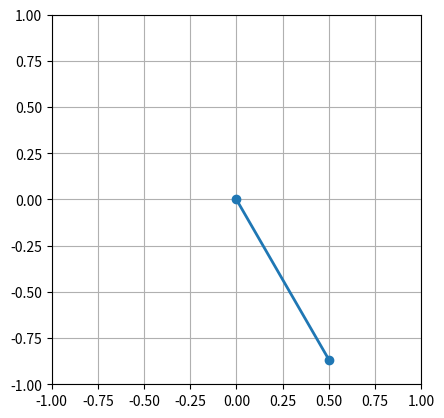

Generate this figure with matplotlib:
import matplotlib.pyplot as plt
import numpy as np
from scipy.integrate import odeint
from numpy import sin, cos, pi
from matplotlib.animation import FuncAnimation

def func(state,t):
    dydt = np.zeros_like(state)
    dydt[0] = state[1]
    dydt[1] = -(G/L)*sin(state[0])
    return dydt

G = 9.8 #重力加速度
L = 1   #振り子の長さ
th1 = 30.0  #角度の初期値[deg]
w1 = 0.0    #角速度の初期値[deg]

#初期状態
state = np.radians([th1,w1])
dt = 0.05
t = np.arange(0.0,20,dt)
sol = odeint(func,state,t)

theta = sol[:,0]
#print(sol)
#print(theta)
x = L * sin(theta)
y = - L * cos(theta)

fig = plt.figure()
ax = fig.add_subplot(111,autoscale_on=False,xlim=(-L,L),ylim=(-L,L))
ax.set_aspect("equal")
ax.grid()

line, = ax.plot([],[],"-o",lw=2)

def animate(i):
    thisx = [0,x[i]]
    thisy = [0,y[i]]

    line.set_data(thisx,thisy)
    return line,
ani = FuncAnimation(fig,animate,frames=np.arange(0, len(t)),interval=25,  blit = True)
plt.show()